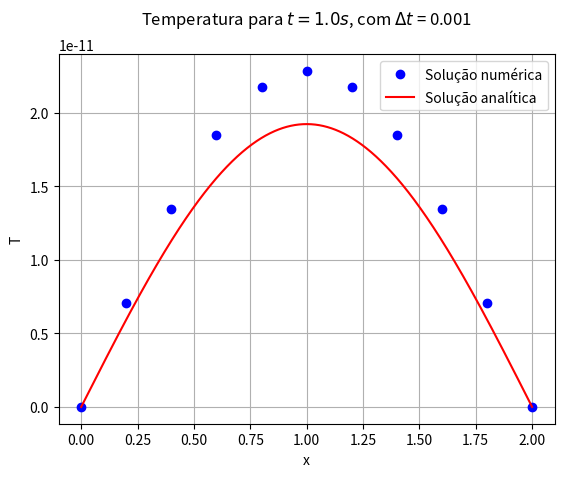

This figure's Python source:
# -*- coding: utf-8 -*-
"""
Created on Mon Sep 27 13:48:51 2021

[redacted]
"""

#Trabalho 3 - Questão 1

import numpy as np
import matplotlib.pyplot as plt
    

N=10
dx=2.0/N
ti=0.0
tf=10
dt=0.001
k=dt/(dx**2.0)

x=np.linspace(0.0,2.0,N+1)
T=np.zeros(N+1,float)
T_nova=np.copy(T)

#Condição de contorno
T=np.sin(np.pi*x/2)
    

while ti < tf-(0.01*dt):
    for i in range(1,N):
        T_nova[i]=T[i]+k*(T[i+1]-2.0*T[i]+T[i-1])
        
    T=np.copy(T_nova)
    ti+=dt
 
x_exata=np.linspace(0.0,2.0,1001)    
T_exata=np.exp((-np.pi**2)*tf/4)*np.sin(np.pi*x_exata/2)


plt.plot(x,T,'bo',label='Solução numérica')
plt.plot(x_exata,T_exata,'-r',label='Solução analítica')

plt.grid(True)
plt.title("Temperatura para $t = 1.0 s $, com $\Delta t$ = 0.001\n")
plt.xlabel("x")
plt.ylabel("T")
plt.legend()
plt.plot()
plt.savefig('Fig5.png',format='png',dpi=600)